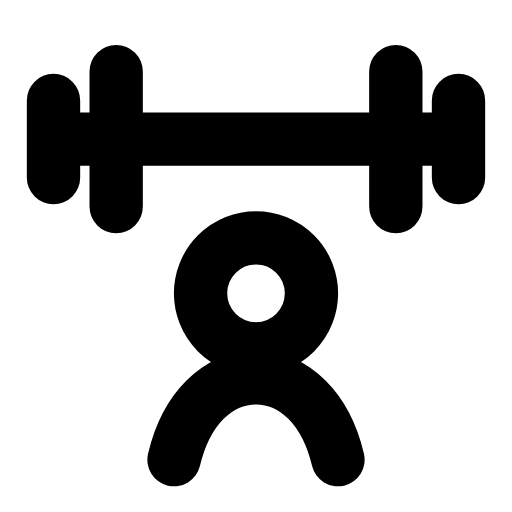
t = 0.00 s
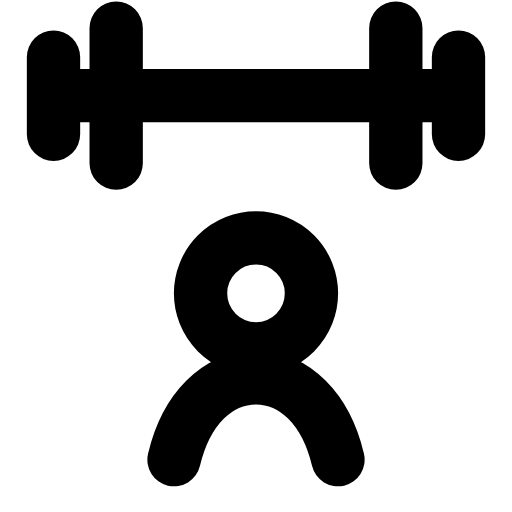
t = 0.27 s
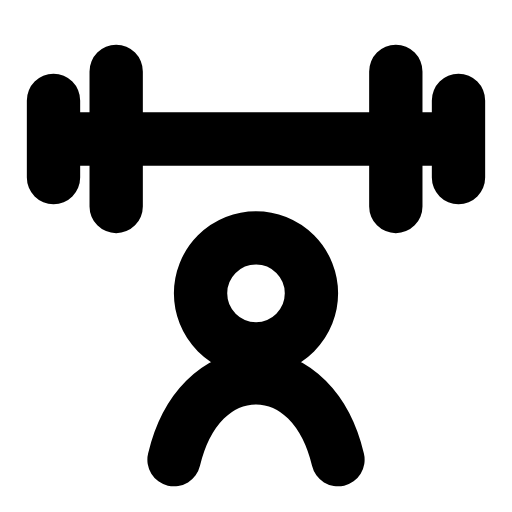
t = 0.53 s
t = 0.78 s: frame unchanged from t = 0.00 s, image omitted
t = 1.06 s: frame unchanged from t = 0.00 s, image omitted
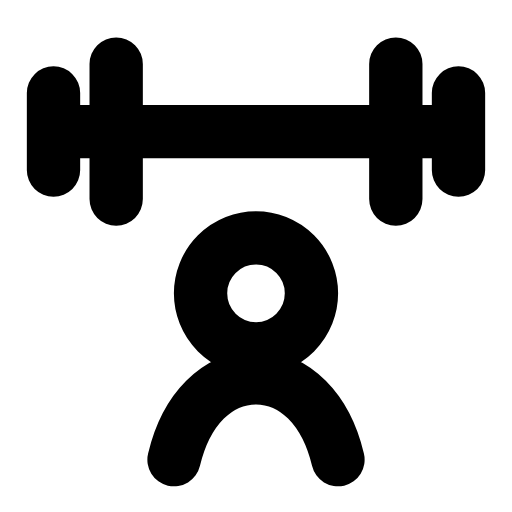
t = 1.33 s

The animated SVG that drew these frames (rendered in a browser with its animation timeline set to each time). Animation: 1 SMIL element (animateTransform=1); one cycle of 1.60 s, repeats indefinitely.

<svg xmlns="http://www.w3.org/2000/svg" width="24" height="24" viewBox="0 0 24 24" fill="none"><g transform="translate(-1.56 -1.617) scale(1.13)"><g><animateTransform attributeName="transform" type="translate" values="0 0;0 -1.8;0 -1.8;0 0;0 0;0 0;0 0;0 -1.8;0 -1.8;0 0;0 0" keyTimes="0;0.144;0.2475;0.36;0.45;0.6;0.66;0.735;0.804;0.9;1" dur="1.6s" repeatCount="indefinite" calcMode="spline" keySplines="0.16 1 0.3 1;0.16 1 0.3 1;0.16 1 0.3 1;0.16 1 0.3 1;0.16 1 0.3 1;0.16 1 0.3 1;0.16 1 0.3 1;0.16 1 0.3 1;0.16 1 0.3 1;0.16 1 0.3 1"/><line stroke="currentColor" stroke-width="2.212" stroke-linecap="round" stroke-linejoin="round" fill="none" x1="4.5" y1="7.2" x2="19.5" y2="7.2"></line><path stroke="currentColor" stroke-width="2.212" stroke-linecap="round" stroke-linejoin="round" fill="none" d="M6.2 4.4L6.2 10M17.8 4.4L17.8 10"></path><path stroke="currentColor" stroke-width="2.212" stroke-linecap="round" stroke-linejoin="round" fill="none" d="M3.6 5.6L3.6 8.8M20.4 5.6L20.4 8.8"></path></g><circle stroke="currentColor" stroke-width="2.212" stroke-linecap="round" stroke-linejoin="round" fill="none" cx="12" cy="13.6" r="2.3"></circle><path stroke="currentColor" stroke-width="2.212" stroke-linecap="round" stroke-linejoin="round" fill="none" d="M8.6 20.5C9.1 18.4 10.4 17.1 12 17.1S14.9 18.4 15.4 20.5"></path></g></svg>
